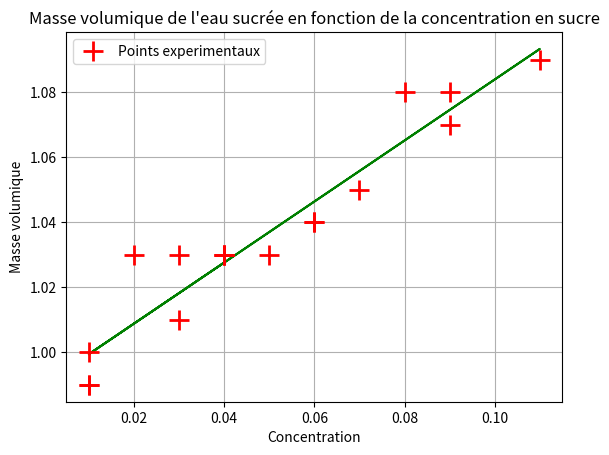

Write Python code to recreate this figure.
# -*- coding: utf-8 -*-
"""
  Courbe d'étalonnage de la concentration en sucre en fonction de la masse volumique
"""

# bibliotheque contenant des fonctions predefinies
import numpy as np
import matplotlib.pyplot as plt
from scipy.optimize import curve_fit


# fonction lineaire y = a*x
def lineaire (x, a, b):
    return a*x + b

# donnees mesurees
concentration = [0.01, 0.01, 0.02, 0.03, 0.04, 0.04, 0.05, 0.06, 0.06, 0.07, 0.08, 0.09, 0.09, 0.11, 0.01, 0.03, 0.04]
masseVolumique = [1.0, 0.99, 1.03, 1.03, 1.03, 1.03, 1.03, 1.04, 1.04, 1.05, 1.08, 1.07, 1.08, 1.09, 0.99, 1.01, 1.03]

# calcul du coefficient directeur
params, covar = curve_fit (lineaire, concentration, masseVolumique)
modele=[]
# On ajoute 1 pour que le modele aille plus loin que les points experimentaux
for c in concentration:
  modele.append (lineaire (c, *params))

# Trace les donnees et le modele lineaire
plt.plot (concentration, modele, color = "green")
plt.plot (concentration, masseVolumique, "+", markersize = 15., markeredgewidth = 2., label="Points experimentaux", color = "red")

# Titre axes et legende du graphique
plt.legend()
plt.title ("Masse volumique de l'eau sucrée en fonction de la concentration en sucre")
plt.xlabel ("Concentration")
plt.ylabel ("Masse volumique")
plt.grid ()

# Affiche le graphique
plt.show()